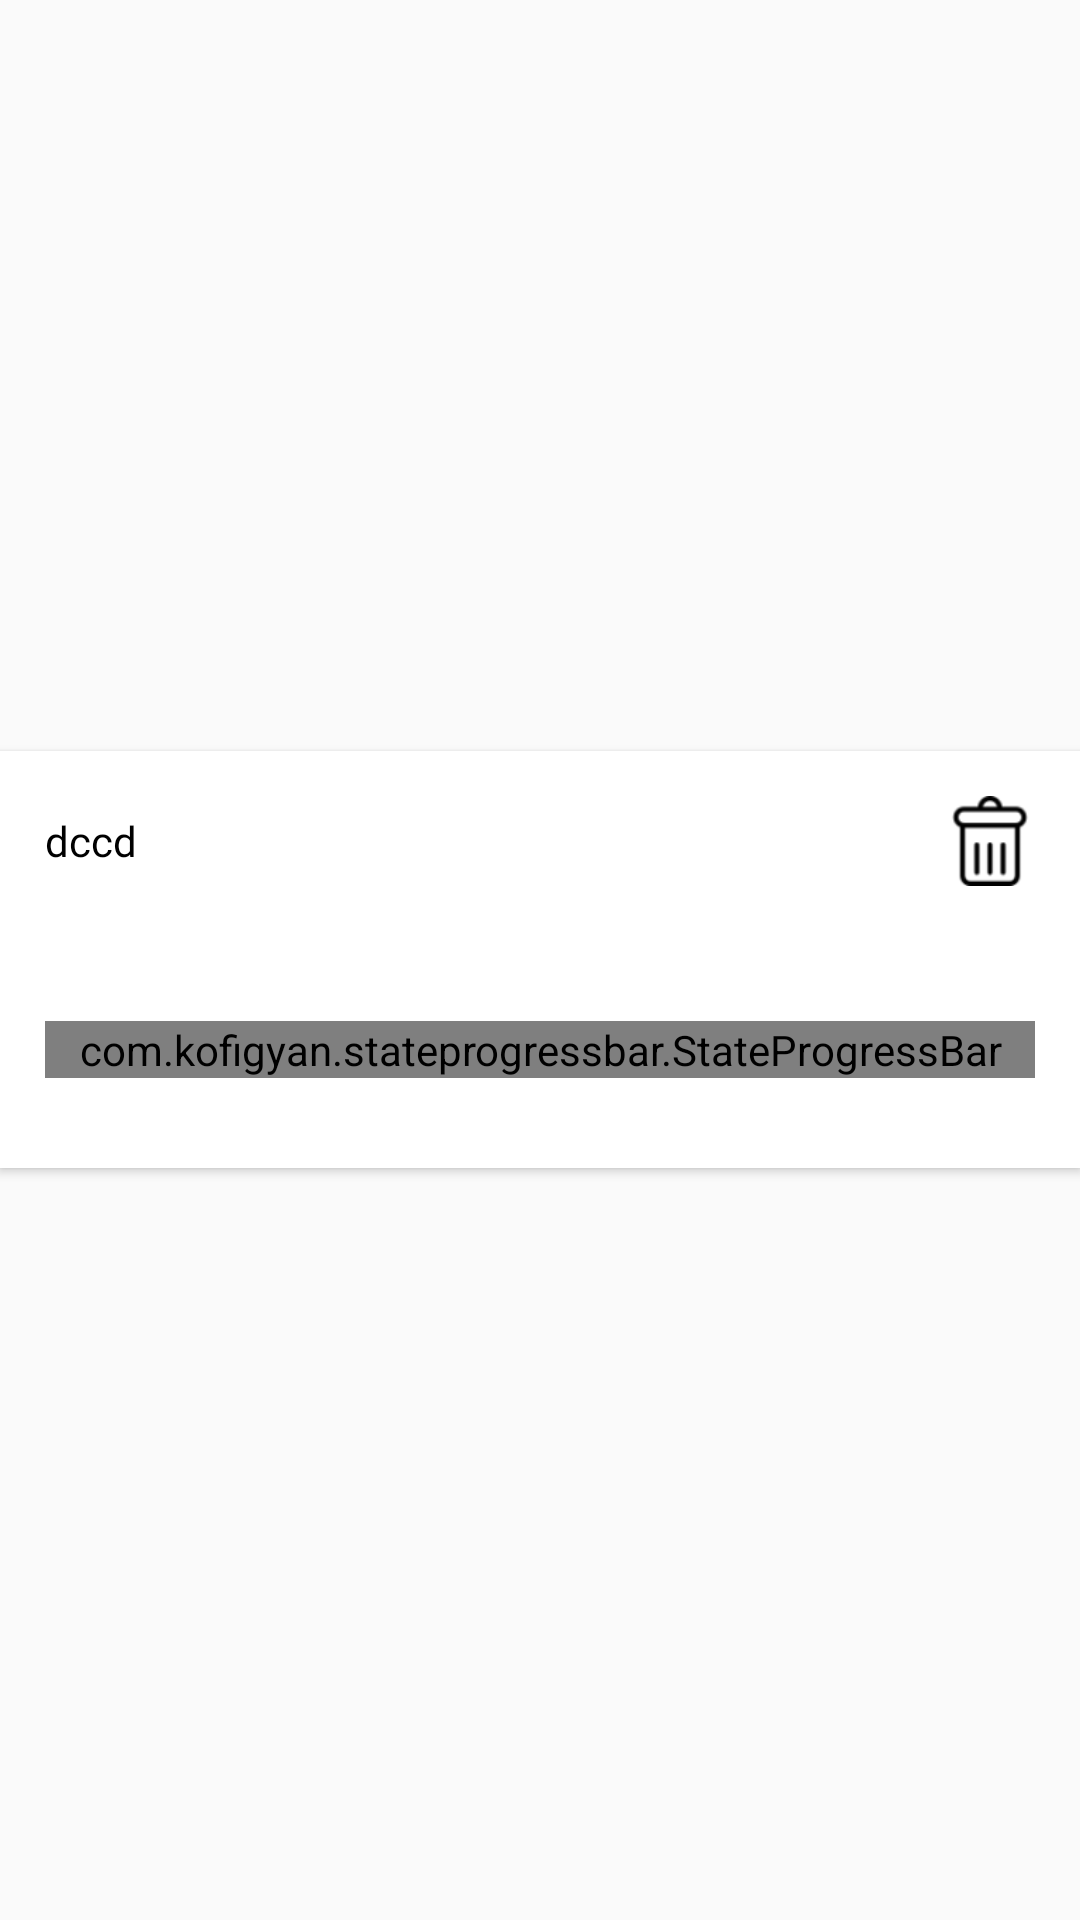

Write the Android layout XML for this screen, with the resource values it uses.
<!-- AndroidManifest.xml: application theme AppTheme -->
<!-- res/layout/dialog_edit_water_bottal.xml -->
<?xml version="1.0" encoding="utf-8"?>
<LinearLayout xmlns:android="http://schemas.android.com/apk/res/android"
    xmlns:app="http://schemas.android.com/apk/res-auto"
    xmlns:foo="http://schemas.android.com/apk/res-auto"
    android:layout_width="fill_parent"
    android:layout_height="fill_parent"
    android:gravity="center"
    android:orientation="vertical">

    <androidx.cardview.widget.CardView
        android:layout_width="match_parent"
        android:layout_height="wrap_content"
        app:cardBackgroundColor="@color/white"
        app:cardCornerRadius="@dimen/_5sdp">

        <LinearLayout
            android:layout_width="match_parent"
            android:layout_height="wrap_content"
            android:orientation="vertical">

            <RelativeLayout
                android:layout_width="fill_parent"
                android:layout_height="wrap_content"
                android:padding="15dp">

                <TextView
                    android:id="@+id/tvWater"
                    android:layout_width="fill_parent"
                    android:layout_height="wrap_content"
                    android:layout_alignParentLeft="true"
                    android:layout_centerVertical="true"
                    android:layout_toLeftOf="@+id/ivDelete"
                    android:fontFamily="@font/font"
                    android:text="dccd"
                    android:textColor="@color/black"
                    android:textSize="@dimen/_14sdp" />

                <ImageView
                    android:id="@+id/ivDelete"
                    android:layout_width="30dp"
                    android:layout_height="30dp"
                    android:layout_alignParentRight="true"
                    android:layout_centerVertical="true"
                    android:background="@drawable/iv_delete_water"
                    android:padding="5dp" />
            </RelativeLayout>

            <LinearLayout
                android:layout_width="fill_parent"
                android:layout_height="wrap_content"
                android:background="@color/white"
                android:padding="15dp">

                <com.kofigyan.stateprogressbar.StateProgressBar
                    android:id="@+id/usage_stateprogressbar"
                    android:layout_width="fill_parent"
                    android:layout_height="fill_parent"
                    android:layout_marginTop="15dp"
                    android:layout_marginBottom="15dp"
                    app:spb_animateToCurrentProgressState="true"
                    app:spb_currentStateDescriptionColor="@color/colorAccent"
                    app:spb_descriptionTopSpaceIncrementer="10dp"
                    app:spb_maxStateNumber="four"
                    app:spb_stateBackgroundColor="@color/state_background_color"
                    app:spb_stateDescriptionColor="@color/state_background_text_color"
                    app:spb_stateForegroundColor="@color/colorAccent"
                    app:spb_stateNumberBackgroundColor="@color/state_background_text_color"
                    app:spb_stateNumberForegroundColor="@color/state_foreground_text_color"
                    app:spb_stateTextSize="@dimen/_14sdp" />
            </LinearLayout>
            
            
            
            
            
            
            

            
            
            
            
            
            
            
            

            
            
            
            
            
            
            
            
            
            
            

            

            
            
            
            
            
            
            

            
            
            
            
            
            
            
            
            
            
            

            

            
        </LinearLayout>

    </androidx.cardview.widget.CardView>
</LinearLayout>
<!-- resources referenced by this layout -->
<resources>
  <color name="black">#000000</color>
  <color name="colorAccent">#10cec1</color>
  <color name="white">#ffffff</color>
  <!-- drawable iv_delete_water: png bitmap (drawable-nodpi, 1327 bytes) -->
  <!-- drawable progress_fillcolor (drawable) -->
  <?xml version="1.0" encoding="utf-8"?>
  <shape xmlns:android="http://schemas.android.com/apk/res/android"
      android:shape="rectangle">
  
      <corners android:radius="15dp"/>
  
      <gradient
          android:angle="180"
          android:endColor="#358fe9"
          android:centerColor="#358fe9"
          android:startColor="#358fe9" />
  </shape>
  <style name="AppTheme" parent="Theme.AppCompat.Light.NoActionBar">
          
          <item name="colorPrimary">@color/colorPrimary</item>
          <item name="colorPrimaryDark">@color/colorPrimaryDark</item>
          <item name="colorAccent">@color/colorAccent</item>
      </style>
  <color name="colorPrimary">#10cec1</color>
  <color name="colorPrimaryDark">#0eb3a7</color>
</resources>
